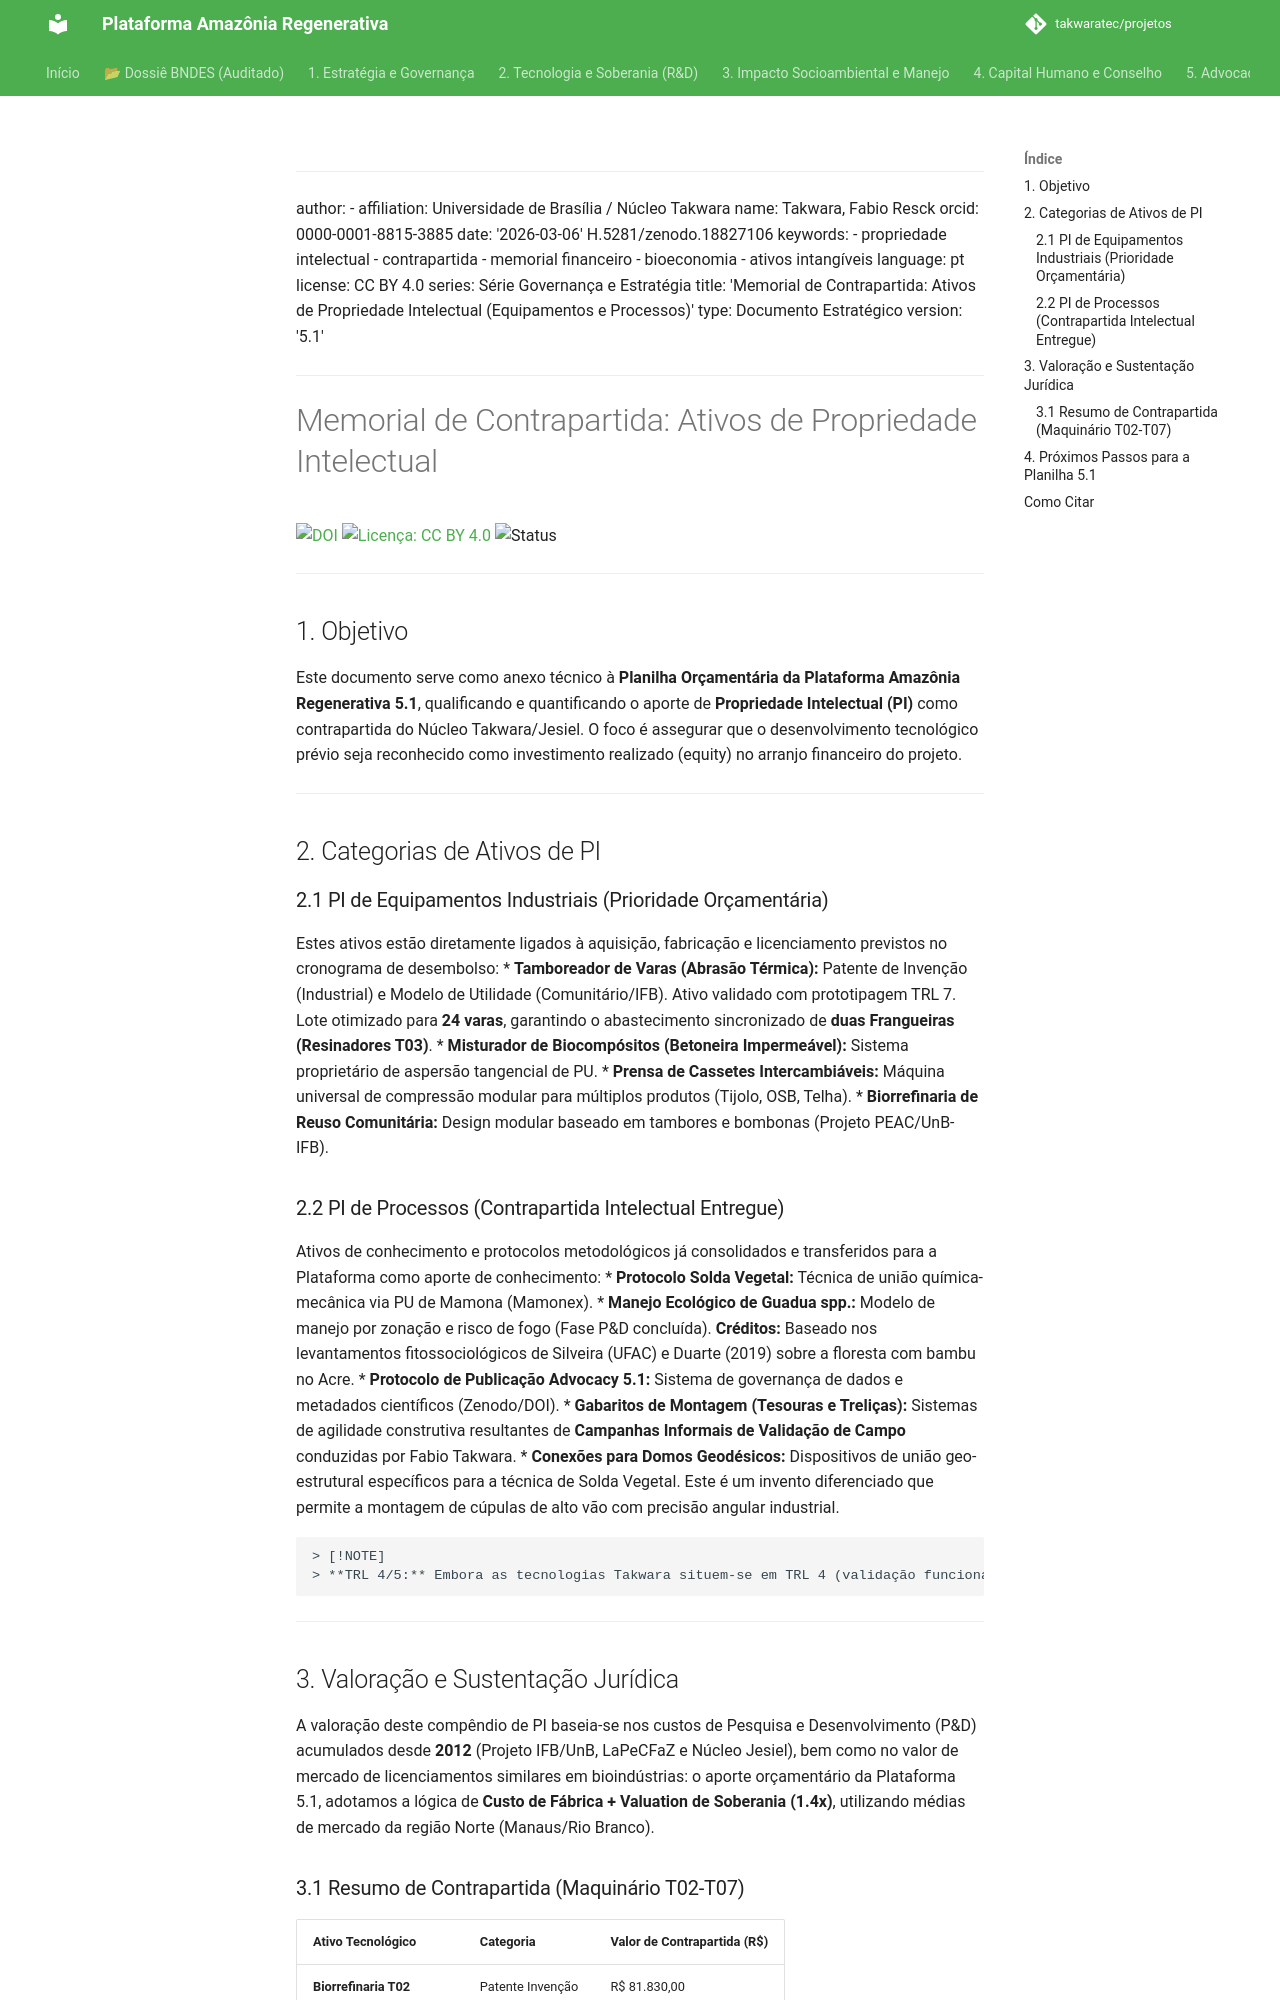

repository: takwaratec/projetos · page: 01_GOVERNANCA/TAK_memorial-contrapartida-PI/index.html · generator: mkdocs

---
author:
- affiliation: Universidade de Brasília / Núcleo Takwara
  name: Takwara, Fabio Resck
  orcid: 0000-0001-8815-3885
date: '2026-03-06'
H.5281/zenodo.18827106
keywords:
- propriedade intelectual
- contrapartida
- memorial financeiro
- bioeconomia
- ativos intangíveis
language: pt
license: CC BY 4.0
series: Série Governança e Estratégia
title: 'Memorial de Contrapartida: Ativos de Propriedade Intelectual (Equipamentos e Processos)'
type: Documento Estratégico
version: '5.1'
---

# Memorial de Contrapartida: Ativos de Propriedade Intelectual

[![DOI](https://img.shields.io/badge/DOI-10.5281/zenodo.18827106-blue.svg)](https://doi.org/10.5281/zenodo.18827106)
[![Licença: CC BY 4.0](https://img.shields.io/badge/Licenca-CC%20BY%204.0-lightgrey.svg)](https://creativecommons.org/licenses/by/4.0/)
![Status](https://img.shields.io/badge/status-V5.1%20(Advocacy)-blue)

---

## 1. Objetivo
Este documento serve como anexo técnico à **Planilha Orçamentária da Plataforma Amazônia Regenerativa 5.1**, qualificando e quantificando o aporte de **Propriedade Intelectual (PI)** como contrapartida do Núcleo Takwara/Jesiel. O foco é assegurar que o desenvolvimento tecnológico prévio seja reconhecido como investimento realizado (equity) no arranjo financeiro do projeto.

---

## 2. Categorias de Ativos de PI

### 2.1 PI de Equipamentos Industriais (Prioridade Orçamentária)
Estes ativos estão diretamente ligados à aquisição, fabricação e licenciamento previstos no cronograma de desembolso:
*   **Tamboreador de Varas (Abrasão Térmica):** Patente de Invenção (Industrial) e Modelo de Utilidade (Comunitário/IFB). Ativo validado com prototipagem TRL 7. Lote otimizado para **24 varas**, garantindo o abastecimento sincronizado de **duas Frangueiras (Resinadores T03)**.
*   **Misturador de Biocompósitos (Betoneira Impermeável):** Sistema proprietário de aspersão tangencial de PU.
*   **Prensa de Cassetes Intercambiáveis:** Máquina universal de compressão modular para múltiplos produtos (Tijolo, OSB, Telha).
*   **Biorrefinaria de Reuso Comunitária:** Design modular baseado em tambores e bombonas (Projeto PEAC/UnB-IFB).

### 2.2 PI de Processos (Contrapartida Intelectual Entregue)
Ativos de conhecimento e protocolos metodológicos já consolidados e transferidos para a Plataforma como aporte de conhecimento:
*   **Protocolo Solda Vegetal:** Técnica de união química-mecânica via PU de Mamona (Mamonex).
*   **Manejo Ecológico de Guadua spp.:** Modelo de manejo por zonação e risco de fogo (Fase P&D concluída). **Créditos:** Baseado nos levantamentos fitossociológicos de Silveira (UFAC) e Duarte (2019) sobre a floresta com bambu no Acre.
*   **Protocolo de Publicação Advocacy 5.1:** Sistema de governança de dados e metadados científicos (Zenodo/DOI).
*   **Gabaritos de Montagem (Tesouras e Treliças):** Sistemas de agilidade construtiva resultantes de **Campanhas Informais de Validação de Campo** conduzidas por Fabio Takwara.
*   **Conexões para Domos Geodésicos:** Dispositivos de união geo-estrutural específicos para a técnica de Solda Vegetal. Este é um invento diferenciado que permite a montagem de cúpulas de alto vão com precisão angular industrial.

    > [!NOTE]
    > **TRL 4/5:** Embora as tecnologias Takwara situem-se em TRL 4 (validação funcional em ambiente relevante), as pesquisas acadêmicas posteriores de Cazella, Carvalho et al. elevam a maturidade do sistema por **capilaridade científica**. Reconhece-se a influência pioneira da campanha informal de Takwara (conduzida de **2012 até hoje**) sobre a produção acadêmica subsequente, agora formalmente consolidada nesta coleção.

---
